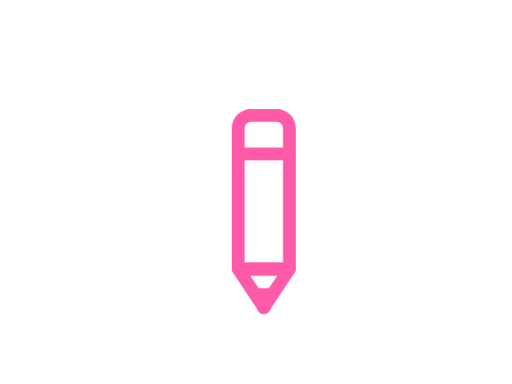
t = 0.00 s
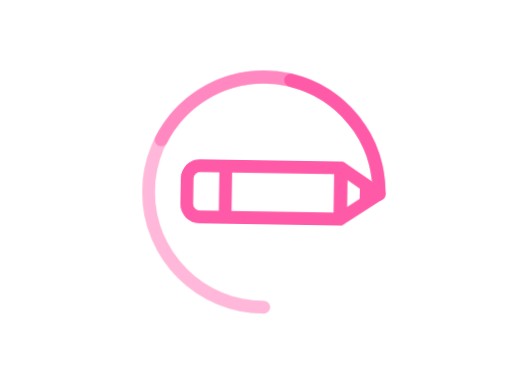
t = 0.50 s
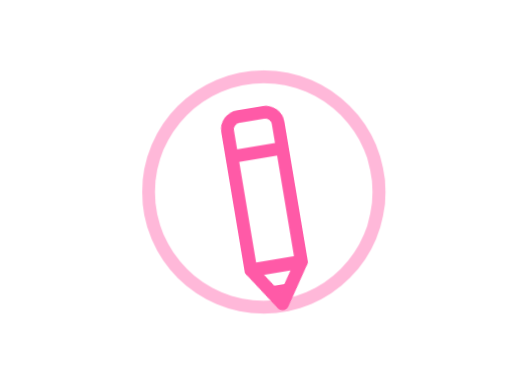
t = 0.98 s
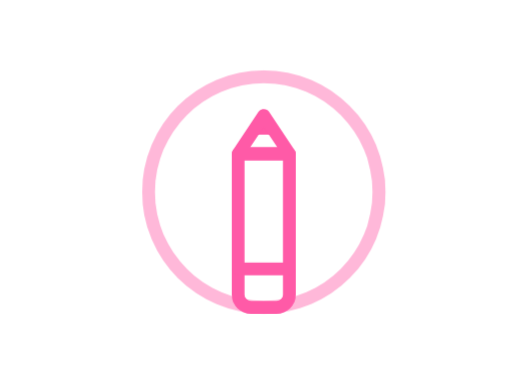
t = 1.50 s
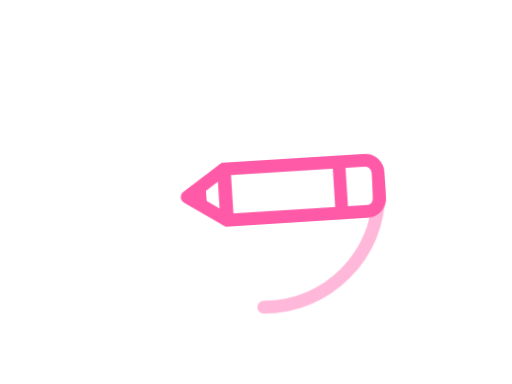
t = 2.09 s
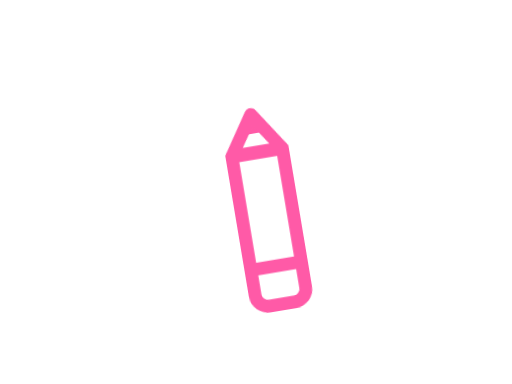
t = 2.48 s

The animated SVG that drew these frames (rendered in a browser with its animation timeline set to each time). Animation: 11 CSS @keyframes rules; one cycle of 3.00 s, repeats indefinitely.

<svg xmlns="http://www.w3.org/2000/svg" xmlns:xlink="http://www.w3.org/1999/xlink" id="eGLNm5OzxB71" viewBox="0 0 640 480" shape-rendering="geometricPrecision" text-rendering="geometricPrecision"><style><![CDATA[#eGLNm5OzxB73 {
           animation-name: eGLNm5OzxB73_c_o, eGLNm5OzxB73_s_do, eGLNm5OzxB73_s_da;
           animation-duration: 3000ms;
           animation-fill-mode: forwards;
           animation-timing-function: linear;
           animation-direction: normal;
           animation-iteration-count: infinite;  
        }@keyframes eGLNm5OzxB73_c_o { 0% {opacity: 1} 76.333333% {opacity: 1} 76.666667% {opacity: 0} 100% {opacity: 0}}@keyframes eGLNm5OzxB73_s_do { 0% {stroke-dashoffset: 0;animation-timing-function: cubic-bezier(0.420000,0,1,1)} 6.666667% {stroke-dashoffset: 243.247779;animation-timing-function: cubic-bezier(0,0,0.580000,1)} 26.666667% {stroke-dashoffset: 1131.130000;animation-timing-function: cubic-bezier(0.770000,0,0.175000,1)} 50% {stroke-dashoffset: 1131.130000} 100% {stroke-dashoffset: 1131.130000}}@keyframes eGLNm5OzxB73_s_da { 0% {stroke-dasharray: 0, 1131.130000;animation-timing-function: cubic-bezier(0.420000,0,1,1)} 6.666667% {stroke-dasharray: 243.177673, 887.883512;animation-timing-function: cubic-bezier(0,0,0.580000,1)} 26.666667% {stroke-dasharray: 1131.130000, 0;animation-timing-function: cubic-bezier(0.770000,0,0.175000,1)} 50% {stroke-dasharray: 1131.130000, 0} 76.666667% {stroke-dasharray: 0, 1131.130000} 100% {stroke-dasharray: 0, 1131.130000}} #eGLNm5OzxB74 {
           animation-name: eGLNm5OzxB74_c_o, eGLNm5OzxB74_s_do, eGLNm5OzxB74_s_da;
           animation-duration: 3000ms;
           animation-fill-mode: forwards;
           animation-timing-function: linear;
           animation-direction: normal;
           animation-iteration-count: infinite;  
        }@keyframes eGLNm5OzxB74_c_o { 0% {opacity: 1} 26.333333% {opacity: 1} 26.666667% {opacity: 0} 100% {opacity: 0}}@keyframes eGLNm5OzxB74_s_do { 0% {stroke-dashoffset: 0;animation-timing-function: cubic-bezier(0.420000,0,1,1)} 6.666667% {stroke-dashoffset: 243.247779;animation-timing-function: cubic-bezier(0,0,0.580000,1)} 26.666667% {stroke-dashoffset: 1131.130000} 100% {stroke-dashoffset: 1131.130000}}@keyframes eGLNm5OzxB74_s_da { 0% {stroke-dasharray: 0, 1131.130000;animation-timing-function: cubic-bezier(0.420000,0,1,1)} 6.666667% {stroke-dasharray: 243.177673, 887.883512} 16.666667% {stroke-dasharray: 363.177673, 887.883512} 26.666667% {stroke-dasharray: 0, 1131.130000} 100% {stroke-dasharray: 0, 1131.130000}} #eGLNm5OzxB75 {
           animation-name: eGLNm5OzxB75_c_o, eGLNm5OzxB75_s_do, eGLNm5OzxB75_s_da;
           animation-duration: 3000ms;
           animation-fill-mode: forwards;
           animation-timing-function: linear;
           animation-direction: normal;
           animation-iteration-count: infinite;  
        }@keyframes eGLNm5OzxB75_c_o { 0% {opacity: 1} 26.333333% {opacity: 1} 26.666667% {opacity: 0} 100% {opacity: 0}}@keyframes eGLNm5OzxB75_s_do { 0% {stroke-dashoffset: 0;animation-timing-function: cubic-bezier(0.420000,0,1,1)} 6.666667% {stroke-dashoffset: 243.247779;animation-timing-function: cubic-bezier(0,0,0.580000,1)} 26.666667% {stroke-dashoffset: 1131.130000} 100% {stroke-dashoffset: 1131.130000}}@keyframes eGLNm5OzxB75_s_da { 0% {stroke-dasharray: 0, 1131.130000;animation-timing-function: cubic-bezier(0.420000,0,1,1)} 6.666667% {stroke-dasharray: 123.177673, 1007.883512} 16.666667% {stroke-dasharray: 243.177673, 887.883512} 26.666667% {stroke-dasharray: 0, 1131.130000} 100% {stroke-dasharray: 0, 1131.130000}} #eGLNm5OzxB76_tr {animation: eGLNm5OzxB76_tr__tr 3000ms linear infinite normal forwards}@keyframes eGLNm5OzxB76_tr__tr { 0% {transform: translate(300px,300px) rotate(0deg);animation-timing-function: cubic-bezier(0.420000,0,1,1)} 6.666667% {transform: translate(300px,300px) rotate(77.419139deg);animation-timing-function: cubic-bezier(0,0,0.580000,1)} 26.666667% {transform: translate(300px,300px) rotate(360deg);animation-timing-function: cubic-bezier(0.770000,0,0.175000,1)} 50% {transform: translate(300px,300px) rotate(180deg)} 76.666667% {transform: translate(300px,300px) rotate(540deg);animation-timing-function: cubic-bezier(0.770000,0,0.175000,1)} 100% {transform: translate(300px,300px) rotate(360deg)}} #eGLNm5OzxB76 {animation: eGLNm5OzxB76__tt 3000ms linear infinite normal forwards}@keyframes eGLNm5OzxB76__tt { 0% {transform: translate(-300px,-300px)} 26.666667% {transform: translate(-300px,-300px);animation-timing-function: cubic-bezier(0.770000,0,0.175000,1)} 50% {transform: translate(-300px,-360px)} 76.666667% {transform: translate(-300px,-360px);animation-timing-function: cubic-bezier(0.770000,0,0.175000,1)} 100% {transform: translate(-300px,-300px)}}]]></style><g id="eGLNm5OzxB72" transform="matrix(0.80000000000000 0 0 0.80000000000000 89.75735681137405 0.32799619824601)"><path id="eGLNm5OzxB73" d="M-180,0C-180,-99.411255,-99.411255,-180,0,-180C99.411255,-180,180,-99.411255,180,0C180,99.411255,99.411255,180,0,180C-99.411255,180,-180,99.411255,-180,0Z" transform="matrix(0 -1 -1 -0 300 299.59000475000005)" fill="none" stroke="rgb(255,184,217)" stroke-width="20.100000" stroke-linecap="round" stroke-dasharray="0,1131.130000"/><path id="eGLNm5OzxB74" d="M-180,0C-180,-99.411255,-99.411255,-180,0,-180C99.411255,-180,180,-99.411255,180,0C180,99.411255,99.411255,180,0,180C-99.411255,180,-180,99.411255,-180,0Z" transform="matrix(0 -1 -1 -0 300 300)" fill="none" stroke="rgb(255,136,192)" stroke-width="20.100000" stroke-linecap="round" stroke-dasharray="0,1131.130000"/><path id="eGLNm5OzxB75" d="M-180,0C-180,-99.411255,-99.411255,-180,0,-180C99.411255,-180,180,-99.411255,180,0C180,99.411255,99.411255,180,0,180C-99.411255,180,-180,99.411255,-180,0Z" transform="matrix(0 -1 -1 -0 300 300)" fill="none" stroke="rgb(255,90,167)" stroke-width="20.100000" stroke-linecap="round" stroke-dasharray="0,1131.130000"/><g id="eGLNm5OzxB76_tr" transform="translate(300,300) rotate(0)"><g id="eGLNm5OzxB76" transform="translate(-300,-300)"><path id="eGLNm5OzxB77" d="M280,450L320,450L300,480L280,450Z" fill="rgb(255,90,167)" stroke="none" stroke-width="1.200000"/><path id="eGLNm5OzxB78" d="M0,60.413939L0,20C0,8.954305,8.954305,0,20,0L60,0C71.045695,0,80,8.954305,80,20L80,60.413939" transform="matrix(1 0 0 1 260 179.99999999999997)" fill="none" stroke="rgb(255,90,167)" stroke-width="20" stroke-linejoin="round"/><rect id="eGLNm5OzxB79" width="80" height="179.973194" rx="0" ry="0" transform="matrix(1 0 0 1 260 240.02680600000002)" fill="none" stroke="rgb(255,90,167)" stroke-width="20" stroke-linejoin="round"/><path id="eGLNm5OzxB710" d="M260,420L340,420L300,480L260,420Z" fill="none" stroke="rgb(255,90,167)" stroke-width="20" stroke-linejoin="round"/></g></g></g></svg>
